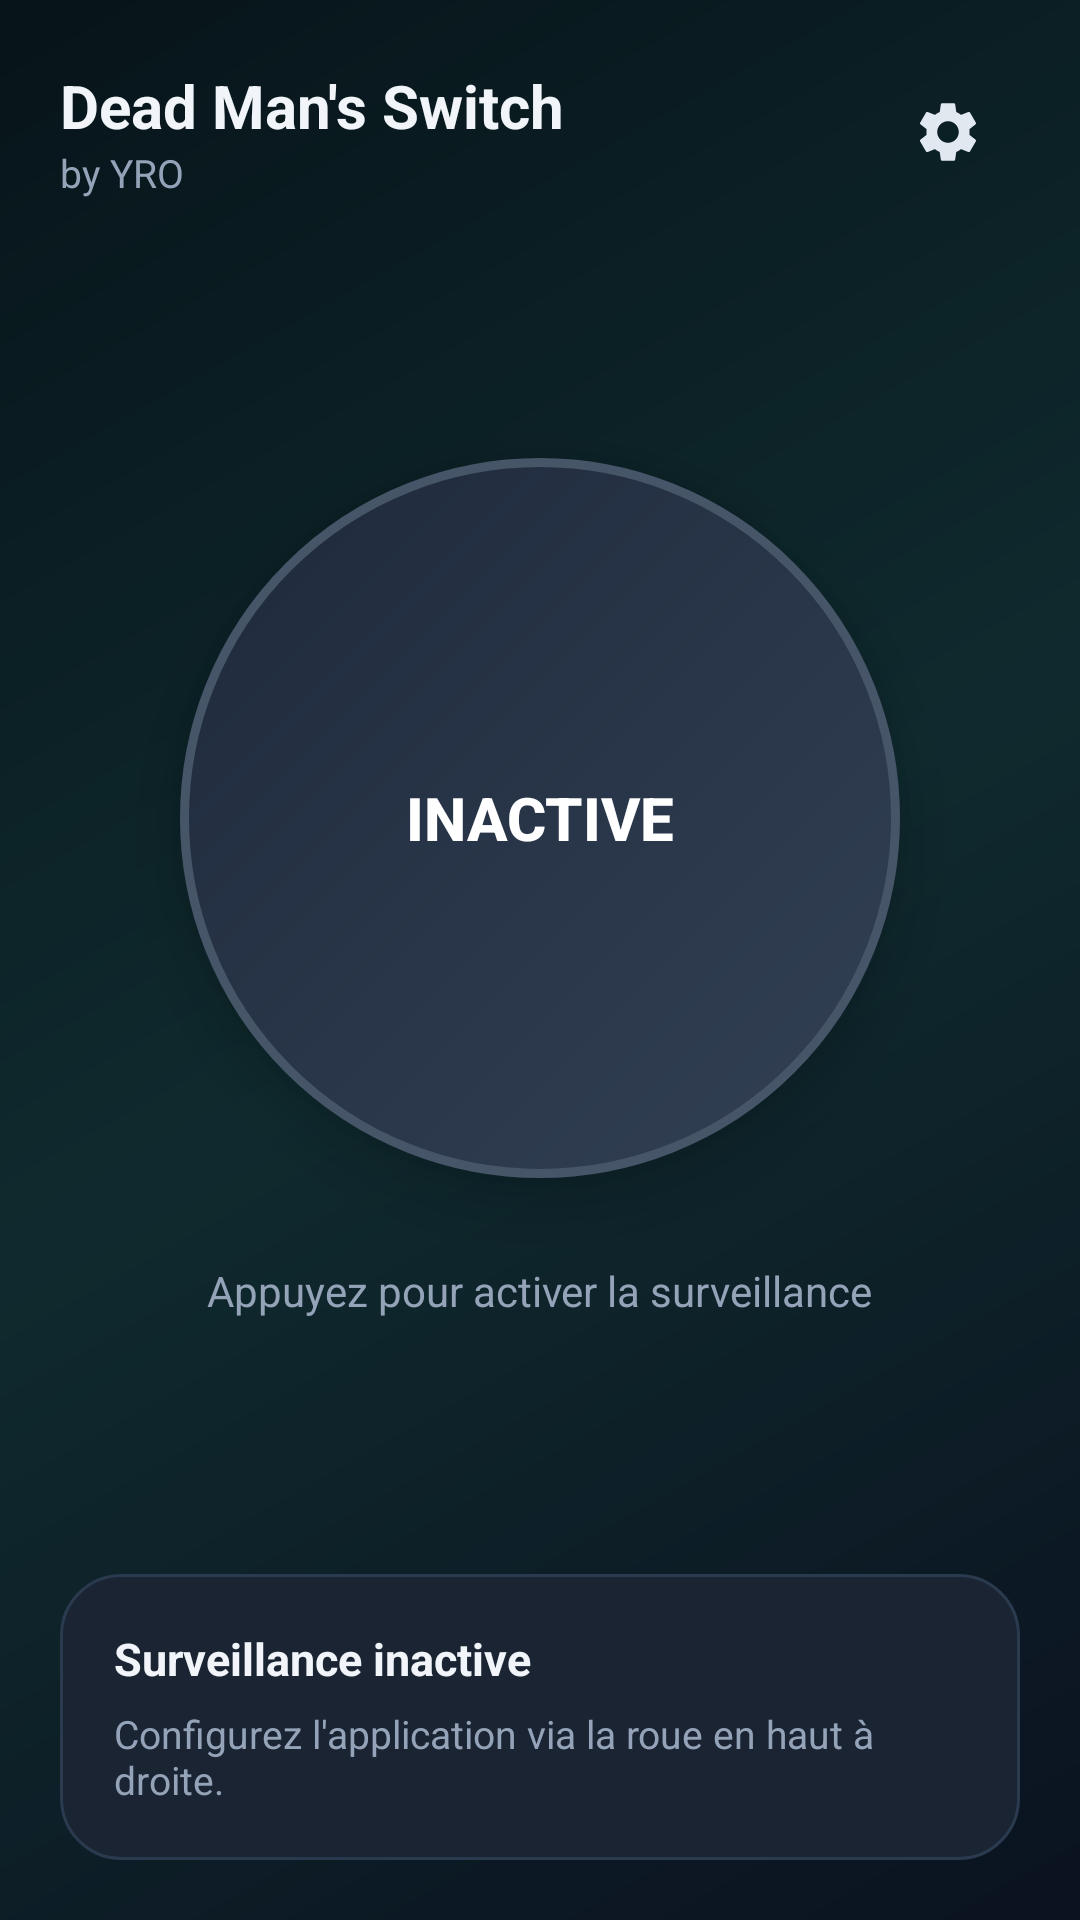

Here is an Android app screen rendered from its layout file. Give the layout XML and the strings, colors and styles it references.
<!-- AndroidManifest.xml: application theme Theme.Veille -->
<!-- res/layout/activity_main.xml -->
<?xml version="1.0" encoding="utf-8"?>
<FrameLayout xmlns:android="http://schemas.android.com/apk/res/android"
    android:layout_width="match_parent"
    android:layout_height="match_parent"
    android:background="@drawable/bg_gradient">

    <LinearLayout
        android:layout_width="match_parent"
        android:layout_height="match_parent"
        android:orientation="vertical">

        
        <FrameLayout
            android:layout_width="match_parent"
            android:layout_height="wrap_content"
            android:padding="20dp">

            <LinearLayout
                android:layout_width="wrap_content"
                android:layout_height="wrap_content"
                android:orientation="vertical"
                android:layout_gravity="start|center_vertical">

                <TextView
                    android:id="@+id/appTitle"
                    android:layout_width="wrap_content"
                    android:layout_height="wrap_content"
                    android:text="Dead Man's Switch"
                    android:textColor="@color/text_primary"
                    android:textSize="20sp"
                    android:textStyle="bold" />

                <TextView
                    android:id="@+id/subTitle"
                    android:layout_width="wrap_content"
                    android:layout_height="wrap_content"
                    android:text="by YRO"
                    android:textColor="@color/text_muted"
                    android:textSize="13sp" />
            </LinearLayout>

            <ImageButton
                android:id="@+id/settingsBtn"
                android:layout_width="48dp"
                android:layout_height="48dp"
                android:layout_gravity="end|center_vertical"
                android:background="?attr/selectableItemBackgroundBorderless"
                android:src="@drawable/ic_gear"
                android:contentDescription="Réglages" />
        </FrameLayout>

        
        <LinearLayout
            android:layout_width="match_parent"
            android:layout_height="0dp"
            android:layout_weight="1"
            android:orientation="vertical"
            android:gravity="center">

            <androidx.appcompat.widget.AppCompatButton
                android:id="@+id/powerBtn"
                android:layout_width="240dp"
                android:layout_height="240dp"
                android:background="@drawable/circle_off"
                android:backgroundTint="@null"
                android:text="INACTIVE"
                android:textColor="@color/white"
                android:textSize="20sp"
                android:textStyle="bold"
                android:stateListAnimator="@null"
                android:elevation="12dp" />

            <TextView
                android:id="@+id/hint"
                android:layout_width="wrap_content"
                android:layout_height="wrap_content"
                android:layout_marginTop="28dp"
                android:text="Appuyez pour activer la surveillance"
                android:textColor="@color/text_muted"
                android:textSize="14sp" />

            <Button
                android:id="@+id/validateBtn"
                android:layout_width="wrap_content"
                android:layout_height="wrap_content"
                android:layout_marginTop="20dp"
                android:paddingStart="24dp"
                android:paddingEnd="24dp"
                android:text="✓ Je suis là — valider ma présence"
                android:visibility="gone" />
        </LinearLayout>

        
        <LinearLayout
            android:id="@+id/statusCard"
            android:layout_width="match_parent"
            android:layout_height="wrap_content"
            android:orientation="vertical"
            android:background="@drawable/card_bg"
            android:padding="18dp"
            android:layout_margin="20dp">

            <TextView
                android:id="@+id/statusLine"
                android:layout_width="match_parent"
                android:layout_height="wrap_content"
                android:text="Surveillance inactive"
                android:textColor="@color/text_primary"
                android:textSize="15sp"
                android:textStyle="bold" />

            <TextView
                android:id="@+id/statusDetail"
                android:layout_width="match_parent"
                android:layout_height="wrap_content"
                android:layout_marginTop="6dp"
                android:text="Configurez l'application via la roue en haut à droite."
                android:textColor="@color/text_muted"
                android:textSize="13sp" />
        </LinearLayout>

    </LinearLayout>
</FrameLayout>
<!-- resources referenced by this layout -->
<resources>
  <color name="text_muted">#94A3B8</color>
  <color name="text_primary">#F1F5F9</color>
  <color name="white">#FFFFFFFF</color>
  <!-- drawable bg_gradient (drawable) -->
  <?xml version="1.0" encoding="utf-8"?>
  <shape xmlns:android="http://schemas.android.com/apk/res/android"
      android:shape="rectangle">
      <gradient
          android:startColor="#0B1220"
          android:centerColor="#0F2A2E"
          android:endColor="#07141A"
          android:angle="135" />
  </shape>
  <!-- drawable card_bg (drawable) -->
  <?xml version="1.0" encoding="utf-8"?>
  <shape xmlns:android="http://schemas.android.com/apk/res/android"
      android:shape="rectangle">
      <solid android:color="#1A2433" />
      <corners android:radius="20dp" />
      <stroke android:width="1dp" android:color="#2A3A4F" />
  </shape>
  <!-- drawable circle_off (drawable) -->
  <?xml version="1.0" encoding="utf-8"?>
  <shape xmlns:android="http://schemas.android.com/apk/res/android"
      android:shape="oval">
      <gradient
          android:type="linear"
          android:startColor="#334155"
          android:endColor="#1E293B"
          android:angle="135" />
      <stroke android:width="3dp" android:color="#475569" />
  </shape>
  <!-- drawable ic_gear (drawable) -->
  <vector xmlns:android="http://schemas.android.com/apk/res/android"
      android:width="24dp"
      android:height="24dp"
      android:viewportWidth="24"
      android:viewportHeight="24"
      android:tint="#E2E8F0">
      <path
          android:fillColor="#FFFFFF"
          android:pathData="M19.14,12.94c0.04,-0.3 0.06,-0.61 0.06,-0.94c0,-0.32 -0.02,-0.64 -0.07,-0.94l2.03,-1.58c0.18,-0.14 0.23,-0.41 0.12,-0.61l-1.92,-3.32c-0.12,-0.22 -0.37,-0.29 -0.59,-0.22l-2.39,0.96c-0.5,-0.38 -1.03,-0.7 -1.62,-0.94L14.4,2.81c-0.04,-0.24 -0.24,-0.41 -0.48,-0.41h-3.84c-0.24,0 -0.43,0.17 -0.47,0.41L9.25,5.35C8.66,5.59 8.12,5.92 7.63,6.29L5.24,5.33c-0.22,-0.08 -0.47,0 -0.59,0.22L2.74,8.87C2.62,9.08 2.66,9.34 2.86,9.48l2.03,1.58C4.84,11.36 4.8,11.69 4.8,12s0.02,0.64 0.07,0.94l-2.03,1.58c-0.18,0.14 -0.23,0.41 -0.12,0.61l1.92,3.32c0.12,0.22 0.37,0.29 0.59,0.22l2.39,-0.96c0.5,0.38 1.03,0.7 1.62,0.94l0.36,2.54c0.05,0.24 0.24,0.41 0.48,0.41h3.84c0.24,0 0.44,-0.17 0.47,-0.41l0.36,-2.54c0.59,-0.24 1.13,-0.56 1.62,-0.94l2.39,0.96c0.22,0.08 0.47,0 0.59,-0.22l1.92,-3.32c0.12,-0.22 0.07,-0.47 -0.12,-0.61L19.14,12.94zM12,15.6c-1.98,0 -3.6,-1.62 -3.6,-3.6s1.62,-3.6 3.6,-3.6s3.6,1.62 3.6,3.6S13.98,15.6 12,15.6z" />
  </vector>
  <style name="Theme.Veille" parent="Theme.Material3.DayNight.NoActionBar">
          <item name="colorPrimary">@color/accent</item>
          <item name="colorPrimaryVariant">@color/teal_dark</item>
          <item name="android:statusBarColor">@color/bg_dark</item>
          <item name="android:navigationBarColor">@color/bg_dark</item>
          <item name="android:windowBackground">@color/bg_dark</item>
      </style>
  <color name="accent">#34D399</color>
  <color name="teal_dark">#059669</color>
  <color name="bg_dark">#0B1220</color>
</resources>
